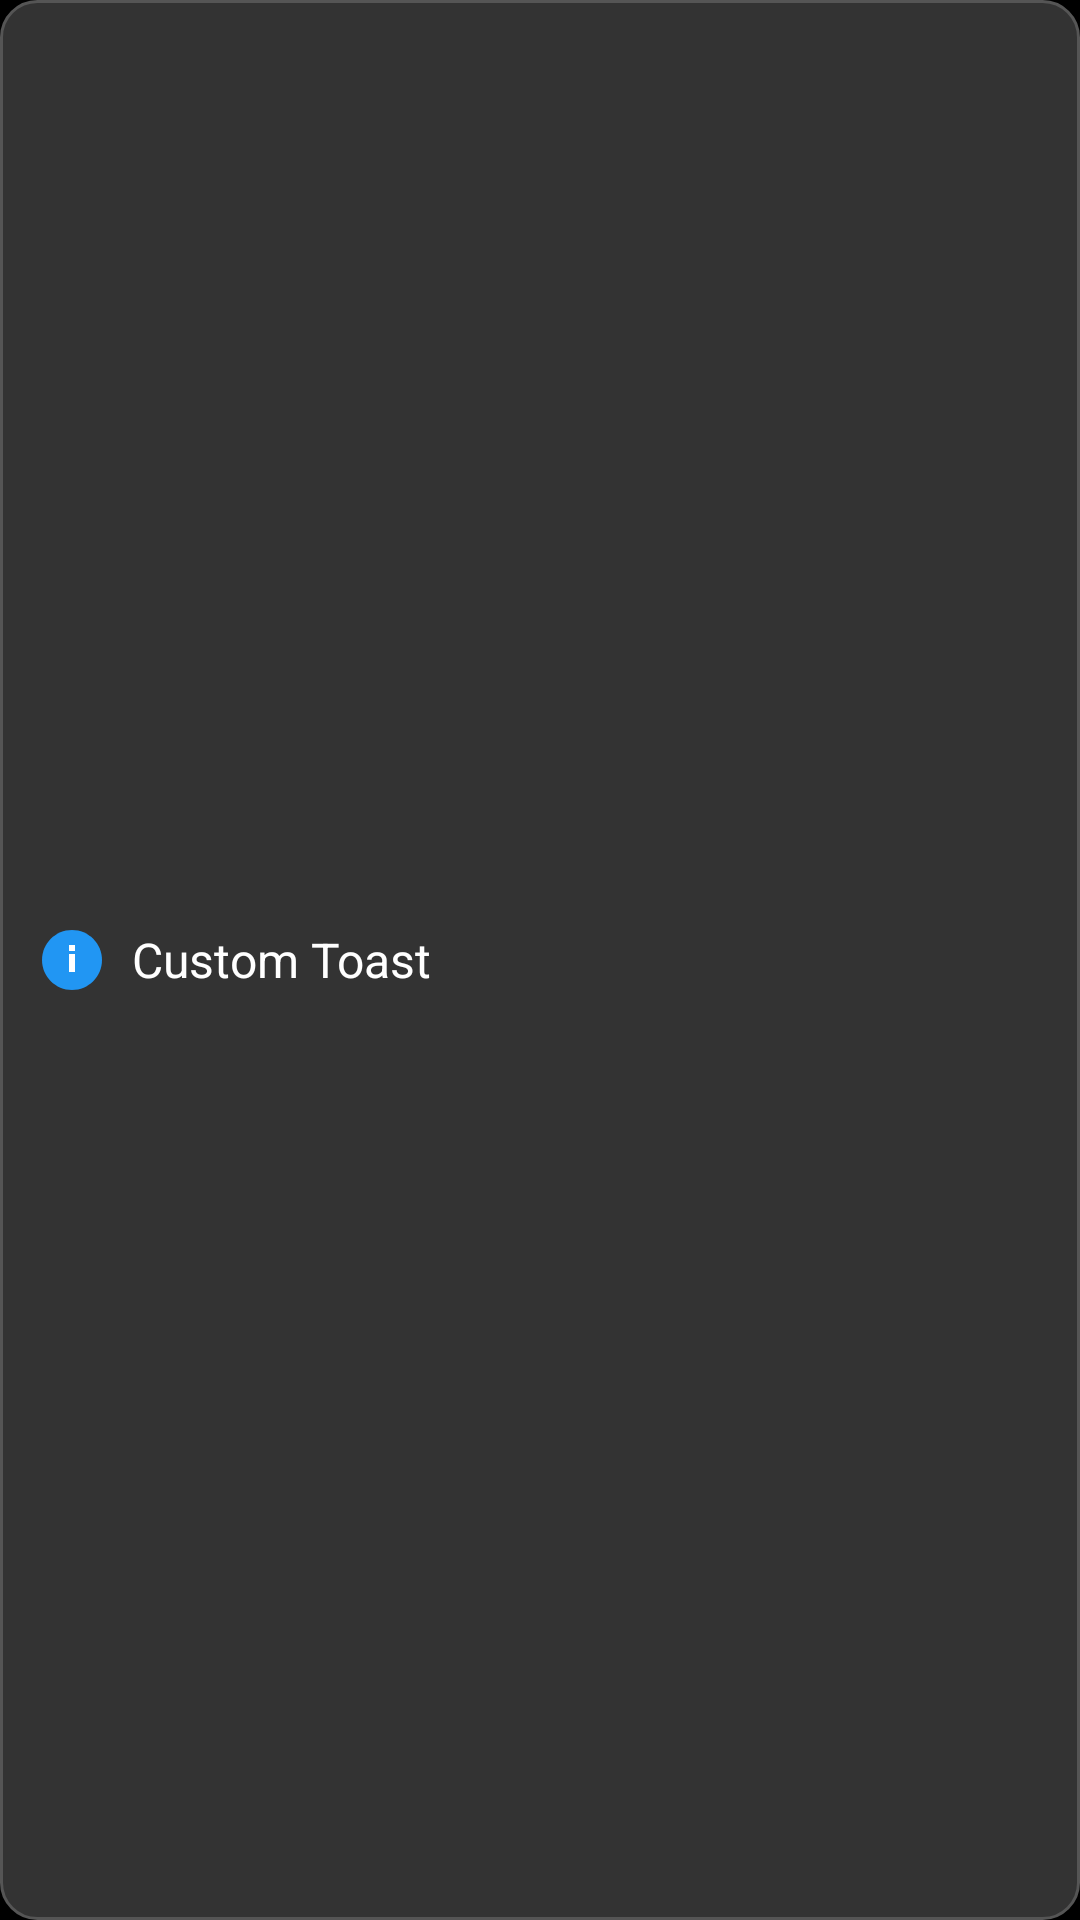

This screen was rendered from an Android layout file. Write that file and the resources it references.
<!-- AndroidManifest.xml: application theme Theme.Android_Movie_App -->
<!-- res/layout/custom_toast.xml -->
<?xml version="1.0" encoding="utf-8"?>
<LinearLayout xmlns:android="http://schemas.android.com/apk/res/android"
    android:id="@+id/toastLayoutRoot"
    android:layout_width="wrap_content"
    android:layout_height="wrap_content"
    android:orientation="horizontal"
    android:padding="12dp"
    android:gravity="center_vertical"
    android:background="@drawable/toast_background_default">

    
    <ImageView
        android:id="@+id/toastIcon"
        android:layout_width="24dp"
        android:layout_height="24dp"
        android:layout_marginEnd="8dp"
        android:src="@drawable/ic_info_circle"
        android:contentDescription="@string/app_name" />

    
    <TextView
        android:id="@+id/toastMessage"
        android:layout_width="wrap_content"
        android:layout_height="wrap_content"
        android:text="Custom Toast"
        android:textSize="16sp"
        android:textColor="@android:color/white" />

</LinearLayout>
<!-- resources referenced by this layout -->
<resources>
  <!-- drawable ic_info_circle (drawable) -->
  <?xml version="1.0" encoding="utf-8"?>
  <vector xmlns:android="http://schemas.android.com/apk/res/android"
      android:width="24dp"
      android:height="24dp"
      android:viewportWidth="24"
      android:viewportHeight="24">
  
      
      <path
          android:fillColor="#2196F3"
          android:pathData="M12,2C6.48,2 2,6.48 2,12s4.48,10 10,10 10,-4.48 10,-10S17.52,2 12,2z"/>
  
      
      <path
          android:fillColor="#FFFFFFFF"
          android:pathData="M11,10h2v6h-2z"/>
  
      
      <path
          android:fillColor="#FFFFFFFF"
          android:pathData="M11,7h2v2h-2z"/>
  </vector>
  <!-- drawable toast_background_default (drawable) -->
  <?xml version="1.0" encoding="utf-8"?>
  <shape xmlns:android="http://schemas.android.com/apk/res/android"
      android:shape="rectangle">
  
      
      <solid android:color="#333333" /> 
  
      
      <corners android:radius="12dp" />
  
      
      <stroke
          android:width="1dp"
          android:color="#555555" />
  
      
      <padding
          android:top="8dp"
          android:bottom="8dp"
          android:left="12dp"
          android:right="12dp"/>
  </shape>
  <string name="app_name">Android_Movie_App</string>
  <style name="Theme.Android_Movie_App" parent="Base.Theme.Android_Movie_App" />
  <style name="Base.Theme.Android_Movie_App" parent="Theme.AppCompat.DayNight.NoActionBar">
          
          
          <item name="android:statusBarColor">@android:color/black</item>
          <item name="android:navigationBarColor">@android:color/black</item>
          <item name="android:windowBackground">@android:color/black</item>
          <item name="android:windowFullscreen">false</item>
          <item name="android:windowLayoutInDisplayCutoutMode">shortEdges</item>
      </style>
</resources>
